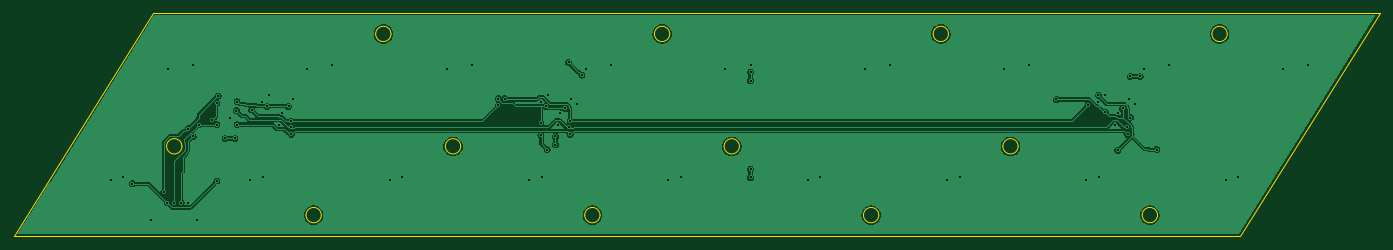
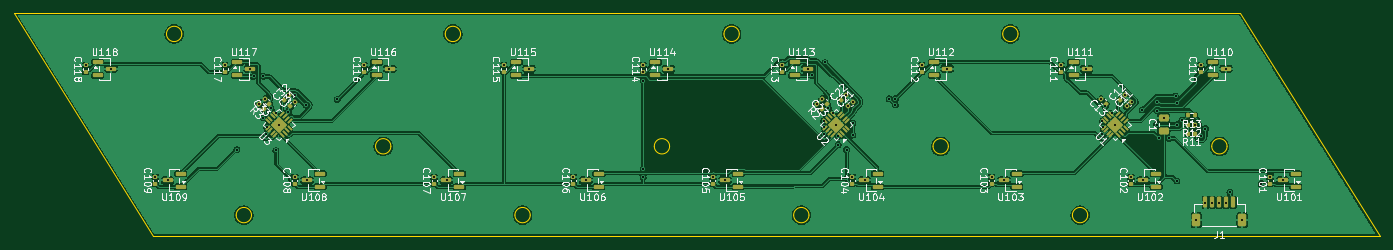
Circuit board: 10 layer files. Board 196.0 x 32.0 mm.
- bottom_copper: bass-B_Cu.gbl (259553 bytes)
- bottom_mask: bass-B_Mask.gbs (8282 bytes)
- paste: bass-B_Paste.gbp (8356 bytes)
- bottom_silk: bass-B_Silkscreen.gbo (120029 bytes)
- outline: bass-Edge_Cuts.gm1 (2539 bytes)
- top_copper: bass-F_Cu.gtl (90283 bytes)
- top_mask: bass-F_Mask.gts (492 bytes)
- paste: bass-F_Paste.gtp (487 bytes)
- top_silk: bass-F_Silkscreen.gto (488 bytes)
- drill: bass.drl (1795 bytes)

=== bottom_copper: bass-B_Cu.gbl (259553 bytes, source omitted) ===
=== bottom_mask: bass-B_Mask.gbs (8282 bytes, source omitted) ===
=== paste: bass-B_Paste.gbp (8356 bytes, source omitted) ===
=== bottom_silk: bass-B_Silkscreen.gbo (120029 bytes, source omitted) ===
=== outline: bass-Edge_Cuts.gm1 ===
%TF.GenerationSoftware,KiCad,Pcbnew,9.0.9-9.0.9~ubuntu24.04.1*%
%TF.CreationDate,2026-11-15T15:20:33+01:00*%
%TF.ProjectId,bass,62617373-2e6b-4696-9361-645f70636258,rev?*%
%TF.SameCoordinates,Original*%
%TF.FileFunction,Profile,NP*%
%FSLAX46Y46*%
G04 Gerber Fmt 4.6, Leading zero omitted, Abs format (unit mm)*
G04 Created by KiCad (PCBNEW 9.0.9-9.0.9~ubuntu24.04.1) date 2026-11-15 15:20:33*
%MOMM*%
%LPD*%
G01*
G04 APERTURE LIST*
%TA.AperFunction,Profile*%
%ADD10C,0.100000*%
%TD*%
G04 APERTURE END LIST*
D10*
X57000000Y-108000000D02*
X233000000Y-108000000D01*
X77000000Y-76000000D02*
X57000000Y-108000000D01*
X81100000Y-95125000D02*
G75*
G02*
X78900000Y-95125000I-1100000J0D01*
G01*
X78900000Y-95125000D02*
G75*
G02*
X81100000Y-95125000I1100000J0D01*
G01*
X101100000Y-105000000D02*
G75*
G02*
X98900000Y-105000000I-1100000J0D01*
G01*
X98900000Y-105000000D02*
G75*
G02*
X101100000Y-105000000I1100000J0D01*
G01*
X111100000Y-79000000D02*
G75*
G02*
X108900000Y-79000000I-1100000J0D01*
G01*
X108900000Y-79000000D02*
G75*
G02*
X111100000Y-79000000I1100000J0D01*
G01*
X121100000Y-95125000D02*
G75*
G02*
X118900000Y-95125000I-1100000J0D01*
G01*
X118900000Y-95125000D02*
G75*
G02*
X121100000Y-95125000I1100000J0D01*
G01*
X141100000Y-105000000D02*
G75*
G02*
X138900000Y-105000000I-1100000J0D01*
G01*
X138900000Y-105000000D02*
G75*
G02*
X141100000Y-105000000I1100000J0D01*
G01*
X151100000Y-79000000D02*
G75*
G02*
X148900000Y-79000000I-1100000J0D01*
G01*
X148900000Y-79000000D02*
G75*
G02*
X151100000Y-79000000I1100000J0D01*
G01*
X161100000Y-95125000D02*
G75*
G02*
X158900000Y-95125000I-1100000J0D01*
G01*
X158900000Y-95125000D02*
G75*
G02*
X161100000Y-95125000I1100000J0D01*
G01*
X181100000Y-105000000D02*
G75*
G02*
X178900000Y-105000000I-1100000J0D01*
G01*
X178900000Y-105000000D02*
G75*
G02*
X181100000Y-105000000I1100000J0D01*
G01*
X191100000Y-79000000D02*
G75*
G02*
X188900000Y-79000000I-1100000J0D01*
G01*
X188900000Y-79000000D02*
G75*
G02*
X191100000Y-79000000I1100000J0D01*
G01*
X201100000Y-95125000D02*
G75*
G02*
X198900000Y-95125000I-1100000J0D01*
G01*
X198900000Y-95125000D02*
G75*
G02*
X201100000Y-95125000I1100000J0D01*
G01*
X221100000Y-105000000D02*
G75*
G02*
X218900000Y-105000000I-1100000J0D01*
G01*
X218900000Y-105000000D02*
G75*
G02*
X221100000Y-105000000I1100000J0D01*
G01*
X231100000Y-79000000D02*
G75*
G02*
X228900000Y-79000000I-1100000J0D01*
G01*
X228900000Y-79000000D02*
G75*
G02*
X231100000Y-79000000I1100000J0D01*
G01*
X233000000Y-108000000D02*
X253000000Y-76000000D01*
X253000000Y-76000000D02*
X77000000Y-76000000D01*
M02*

=== top_copper: bass-F_Cu.gtl (90283 bytes, source omitted) ===
=== top_mask: bass-F_Mask.gts ===
%TF.GenerationSoftware,KiCad,Pcbnew,9.0.9-9.0.9~ubuntu24.04.1*%
%TF.CreationDate,2026-11-15T15:20:32+01:00*%
%TF.ProjectId,bass,62617373-2e6b-4696-9361-645f70636258,rev?*%
%TF.SameCoordinates,Original*%
%TF.FileFunction,Soldermask,Top*%
%TF.FilePolarity,Negative*%
%FSLAX46Y46*%
G04 Gerber Fmt 4.6, Leading zero omitted, Abs format (unit mm)*
G04 Created by KiCad (PCBNEW 9.0.9-9.0.9~ubuntu24.04.1) date 2026-11-15 15:20:32*
%MOMM*%
%LPD*%
G01*
G04 APERTURE LIST*
G04 APERTURE END LIST*
M02*

=== paste: bass-F_Paste.gtp ===
%TF.GenerationSoftware,KiCad,Pcbnew,9.0.9-9.0.9~ubuntu24.04.1*%
%TF.CreationDate,2026-11-15T15:20:32+01:00*%
%TF.ProjectId,bass,62617373-2e6b-4696-9361-645f70636258,rev?*%
%TF.SameCoordinates,Original*%
%TF.FileFunction,Paste,Top*%
%TF.FilePolarity,Positive*%
%FSLAX46Y46*%
G04 Gerber Fmt 4.6, Leading zero omitted, Abs format (unit mm)*
G04 Created by KiCad (PCBNEW 9.0.9-9.0.9~ubuntu24.04.1) date 2026-11-15 15:20:32*
%MOMM*%
%LPD*%
G01*
G04 APERTURE LIST*
G04 APERTURE END LIST*
M02*

=== top_silk: bass-F_Silkscreen.gto ===
%TF.GenerationSoftware,KiCad,Pcbnew,9.0.9-9.0.9~ubuntu24.04.1*%
%TF.CreationDate,2026-11-15T15:20:32+01:00*%
%TF.ProjectId,bass,62617373-2e6b-4696-9361-645f70636258,rev?*%
%TF.SameCoordinates,Original*%
%TF.FileFunction,Legend,Top*%
%TF.FilePolarity,Positive*%
%FSLAX46Y46*%
G04 Gerber Fmt 4.6, Leading zero omitted, Abs format (unit mm)*
G04 Created by KiCad (PCBNEW 9.0.9-9.0.9~ubuntu24.04.1) date 2026-11-15 15:20:32*
%MOMM*%
%LPD*%
G01*
G04 APERTURE LIST*
G04 APERTURE END LIST*
M02*

=== drill: bass.drl ===
M48
; DRILL file {KiCad 9.0.9-9.0.9~ubuntu24.04.1} date 2026-11-15T15:20:33+0100
; FORMAT={-:-/ absolute / metric / decimal}
; #@! TF.CreationDate,2026-11-15T15:20:33+01:00
; #@! TF.GenerationSoftware,Kicad,Pcbnew,9.0.9-9.0.9~ubuntu24.04.1
; #@! TF.FileFunction,MixedPlating,1,2
FMAT,2
METRIC
; #@! TA.AperFunction,Plated,PTH,ViaDrill
T1C0.300
%
G90
G05
T1
X70.9Y-100.0
X72.7Y-99.5
X74.0Y-100.5
X76.7Y-105.7
X78.5Y-101.7
X79.0Y-103.2
X79.1Y-84.0
X80.0Y-103.2
X81.0Y-103.2
X82.0Y-92.6
X82.0Y-103.2
X82.7Y-83.5
X82.7Y-93.7
X83.3Y-105.7
X83.5Y-92.0
X85.4Y-91.4
X86.1Y-88.9
X86.1Y-92.0
X86.1Y-100.1
X86.3Y-87.9
X87.3Y-94.0
X88.0Y-91.0
X88.7Y-94.0
X88.9Y-90.0
X89.0Y-88.7
X89.0Y-92.0
X90.9Y-100.0
X91.1Y-89.9
X92.6Y-88.7
X92.7Y-99.5
X93.3Y-89.4
X93.6Y-87.8
X95.0Y-92.0
X95.4Y-90.3
X96.4Y-89.4
X96.7Y-92.4
X96.8Y-91.5
X96.8Y-93.4
X97.0Y-88.4
X99.1Y-84.0
X102.7Y-83.5
X110.9Y-100.0
X112.7Y-99.5
X119.1Y-84.0
X122.7Y-83.5
X126.5Y-88.3
X126.5Y-89.2
X127.4Y-88.3
X130.9Y-100.0
X132.6Y-88.7
X132.6Y-91.8
X132.6Y-93.5
X132.7Y-99.5
X133.3Y-89.4
X133.5Y-95.6
X133.6Y-87.8
X134.7Y-93.7
X134.7Y-94.9
X135.0Y-92.0
X135.4Y-90.3
X136.1Y-89.7
X136.6Y-83.1
X136.7Y-92.4
X136.8Y-91.5
X136.8Y-93.4
X137.0Y-88.4
X137.8Y-89.1
X138.5Y-84.9
X139.1Y-84.0
X142.7Y-83.5
X150.9Y-100.0
X152.7Y-99.5
X159.1Y-84.0
X162.7Y-83.5
X162.7Y-84.5
X162.7Y-85.7
X162.7Y-98.4
X162.7Y-99.6
X170.9Y-100.0
X172.7Y-99.5
X179.1Y-84.0
X182.7Y-83.5
X190.9Y-100.0
X192.7Y-99.5
X199.1Y-84.0
X202.7Y-83.5
X206.6Y-88.4
X210.9Y-100.0
X211.1Y-89.2
X212.6Y-87.8
X212.6Y-88.7
X212.7Y-99.5
X213.6Y-87.8
X213.6Y-90.2
X215.0Y-92.0
X215.4Y-90.3
X215.4Y-95.7
X216.1Y-89.7
X216.7Y-92.4
X216.8Y-93.4
X217.0Y-88.4
X217.2Y-85.1
X217.2Y-91.0
X217.8Y-89.1
X218.6Y-85.1
X219.1Y-84.0
X221.0Y-95.6
X222.7Y-83.5
X230.9Y-100.0
X232.7Y-99.5
X239.1Y-84.0
X242.7Y-83.5
M30
